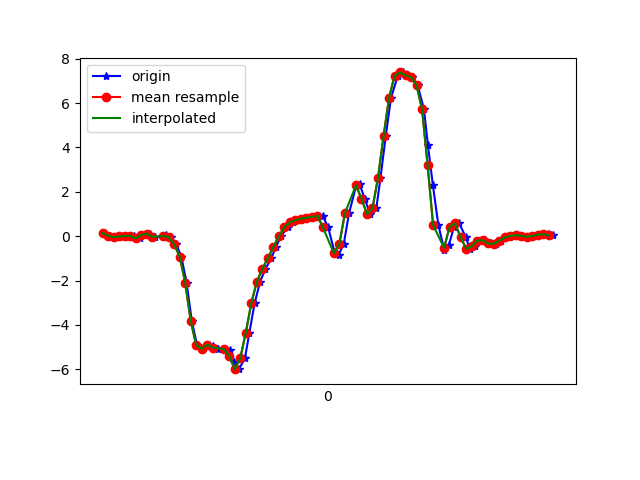

Source data for this figure (header and first rows):
1618772721800, 1468405704199642, 0.14363402, -0.09460629, 0.0489662
1618772721826, 1468405723226618, 0.02635, 0.2389, 0.03675
1618772721859, 1468405742428616, -0.04818, -0.1997, 0.09539
1618772721861, 1468405761455608, -0.01519, -0.273, 0.04286
1618772721877, 1468405780482600, 0.001913, 0.03612, 9.7E-5
1618772721895, 1468405799493176, 0.004357, -0.09461, 0.05385
1618772721914, 1468405818518600, 0.01291, -0.3524, 0.04774
1618772721936, 1468405837568840, -0.09827, -0.1117, -0.01823
1618772721953, 1468405856594280, 0.05445, 0.1864, 0.004984
1618772721972, 1468405875619720, 0.1119, -0.2889, 0.05263
1618772721991, 1468405894645128, -0.02619, -0.2204, -0.01823
1618772722030, 1468405913670568, -0.04085, 0.1241, -0.039
1618772722032, 1468405932663336, 0.05689, 0.1583, 0.0844
1618772722048, 1468405951711560, -0.04085, -0.4501, 0.2029
1618772722067, 1468405970734984, -0.3573, -0.2901, 0.2603
1618772722086, 1468405989758408, -0.9168, 0.3318, 0.4216
1618772722105, 1468406008781800, -2.087, 0.4075, 0.6672
1618772722124, 1468406027805224, -3.814, -0.1166, 0.7735
1618772722143, 1468406046818376, -4.916, -0.4709, 0.9066
1618772722162, 1468406065866120, -5.077, -0.6163, 1.139
1618772722185, 1468406084889000, -4.89, -0.7885, 1.327
1618772722201, 1468406103912008, -4.938, -1.056, 1.433
1618772722219, 1468406122934856, -5.105, -1.421, 1.514
1618772722240, 1468406141949832, -5.09, -1.706, 1.495
1618772722261, 1468406160997256, -5.122, -1.895, 1.372
1618772722276, 1468406180019848, -5.66, -2.119, 1.147
1618772722295, 1468406199042440, -5.994, -2.257, 0.9213
1618772722317, 1468406218065032, -5.504, -2.252, 0.6745
1618772722333, 1468406237088776, -4.351, -2.069, 0.4705
1618772722352, 1468406256111432, -3.027, -1.763, 0.3031
1618772722372, 1468406275158856, -2.053, -1.329, 0.1382
1618772722391, 1468406294181512, -1.481, -0.7507, 0.05385
1618772722413, 1468406313204168, -0.9889, -0.1337, 0.03797
1618772722429, 1468406332226760, -0.4966, 0.5566, 0.09906
1618772722448, 1468406351266504, -5.3010974E-4, 1.218, 0.1418
1618772722472, 1468406370314504, 0.4149, 1.843, 0.1259
1618772722492, 1468406389337608, 0.625, 2.395, 0.05874
1618772722504, 1468406408360840, 0.7276, 2.879, -0.01823
1618772722523, 1468406427383944, 0.7899, 3.509, -0.1599
1618772722544, 1468406446416392, 0.8278, 4.296, -0.3579
1618772722562, 1468406465464584, 0.8681, 5.022, -0.5521
1618772722581, 1468406484488072, 0.9231, 5.596, -0.7671
1618772722599, 1468406503511432, 0.928, 6.004, -0.9956
1618772722619, 1468406522534856, 0.399, 6.137, -1.341
1618772722642, 1468406541558728, -0.7055, 5.867, -1.53
1618772722657, 1468406560606984, -0.8472, 5.717, -1.346
1618772722676, 1468406579630344, -0.3292, 5.403, -1.055
1618772722695, 1468406598653768, 1.04, 4.809, -1.037
1618772722720, 1468406617677256, 2.244, 4.059, -1.192
1618772722733, 1468406636700680, 2.349, 3.154, -1.152
1618772722752, 1468406655741832, 1.695, 2.163, -0.8844
1618772722771, 1468406674764936, 0.9988, 1.255, -0.6633
1618772722794, 1468406693788296, 1.265, 0.4185, -0.3933
1618772722809, 1468406712811656, 2.63, -0.3597, 0.03675
1618772722828, 1468406731859720, 4.497, -0.9645, 0.6049
1618772722847, 1468406750874248, 6.225, -1.308, 1.298
1618772722872, 1468406769897352, 7.236, -1.43, 2.035
1618772722891, 1468406788920456, 7.384, -1.44, 2.673
1618772722904, 1468406807968392, 7.255, -1.327, 3.212
1618772722924, 1468406826991368, 7.167, -0.9975, 3.576
1618772722944, 1468406846019080, 6.807, -0.6456, 3.724
... 26 more rows
